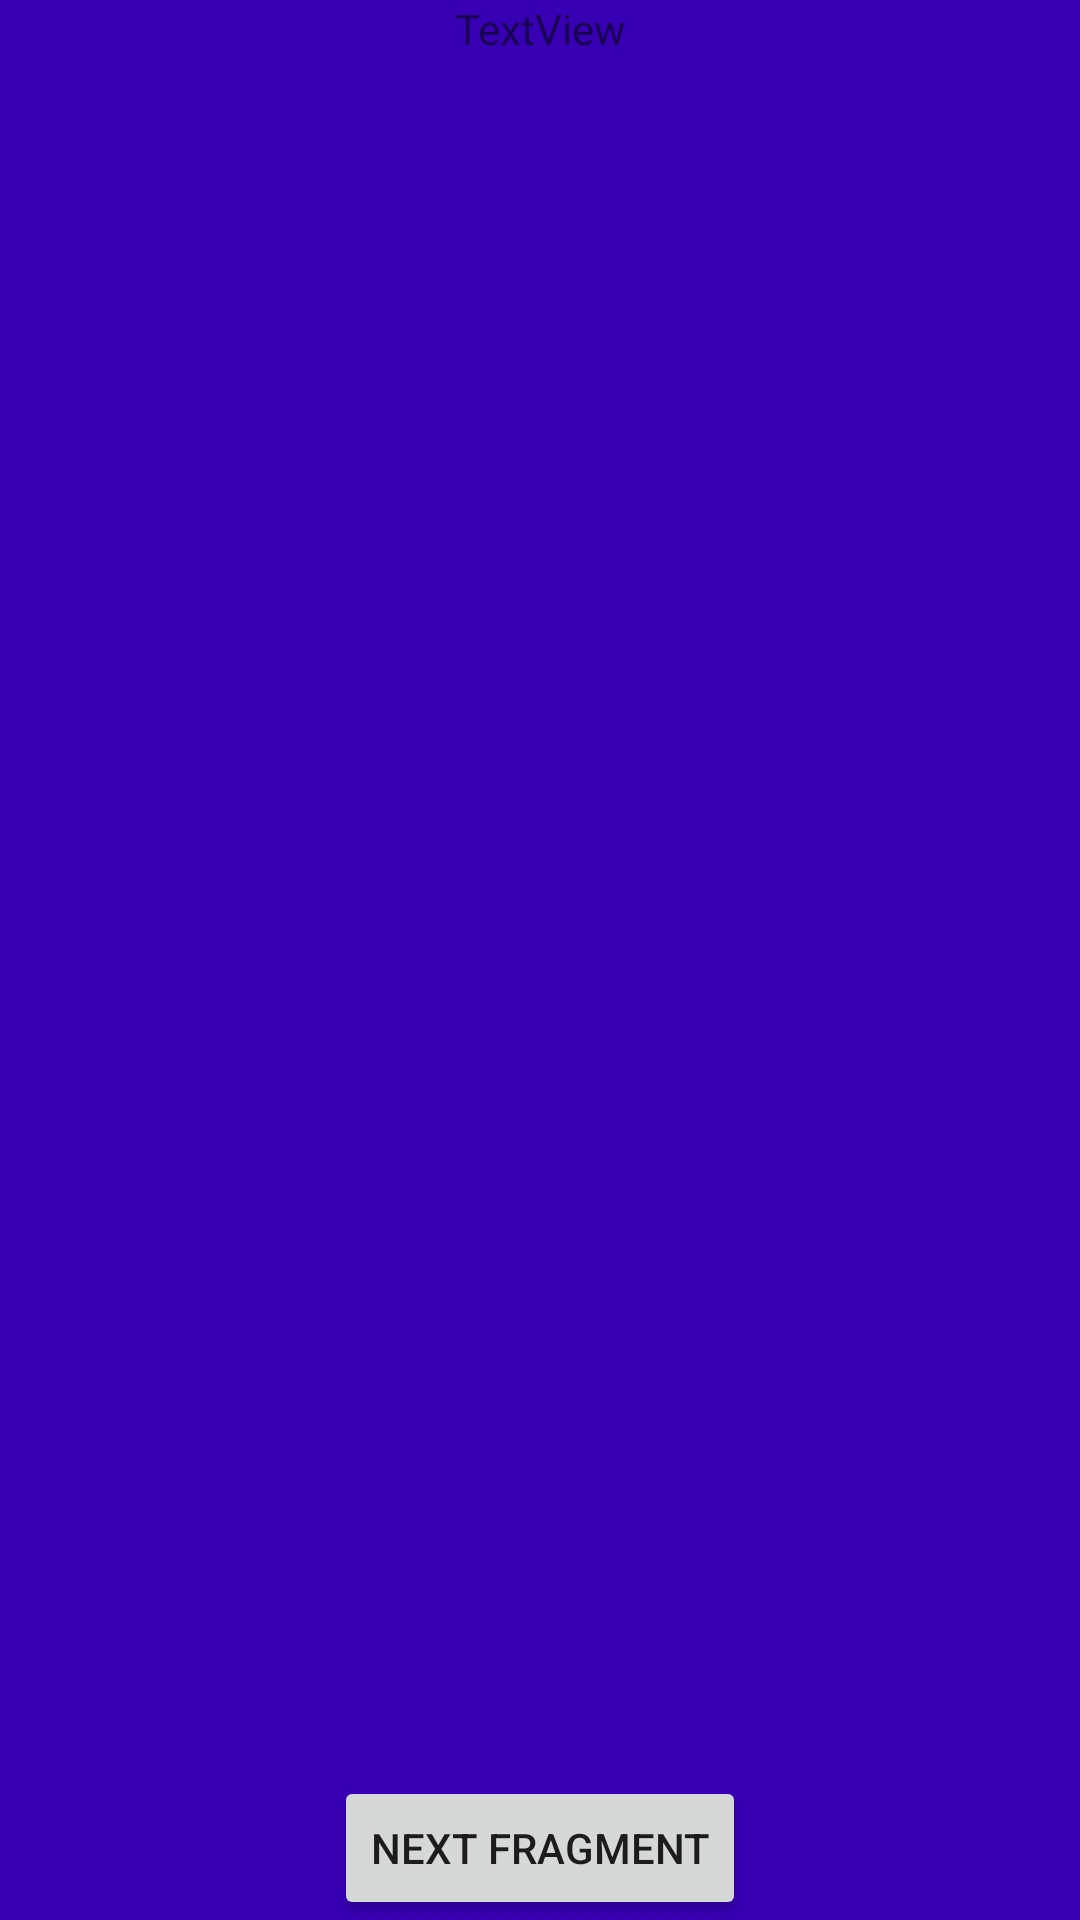

The Android layout XML behind this screen, and the referenced resources:
<!-- AndroidManifest.xml: application theme Theme.ThreeFragments -->
<!-- res/layout/fragment_2.xml -->
<?xml version="1.0" encoding="utf-8"?>
<androidx.constraintlayout.widget.ConstraintLayout xmlns:android="http://schemas.android.com/apk/res/android"
    xmlns:app="http://schemas.android.com/apk/res-auto"
    xmlns:tools="http://schemas.android.com/tools"
    android:layout_width="match_parent"
    android:layout_height="match_parent"
    android:background="@color/purple_700">

    <Button
        android:id="@+id/button"
        android:layout_width="wrap_content"
        android:layout_height="wrap_content"
        android:text="Next fragment"
        app:layout_constraintBottom_toBottomOf="parent"
        app:layout_constraintEnd_toEndOf="parent"
        app:layout_constraintStart_toStartOf="parent" />

    <TextView
        android:id="@+id/textView"
        android:layout_width="wrap_content"
        android:layout_height="wrap_content"
        android:text="TextView"
        app:layout_constraintEnd_toEndOf="parent"
        app:layout_constraintStart_toStartOf="parent"
        app:layout_constraintTop_toTopOf="parent" />
</androidx.constraintlayout.widget.ConstraintLayout>
<!-- resources referenced by this layout -->
<resources>
  <style name="Theme.ThreeFragments" parent="Theme.MaterialComponents.DayNight.DarkActionBar">
          
          <item name="colorPrimary">@color/purple_500</item>
          <item name="colorPrimaryVariant">@color/purple_700</item>
          <item name="colorOnPrimary">@color/white</item>
          
          <item name="colorSecondary">@color/teal_200</item>
          <item name="colorSecondaryVariant">@color/teal_700</item>
          <item name="colorOnSecondary">@color/black</item>
          
          <item name="android:statusBarColor">?attr/colorPrimaryVariant</item>
          
      </style>
  <!-- not gathered from this repository: default colours our renderer supplied (Android Studio template values) -->
  <color name="purple_500">#FF6200EE</color>
  <color name="purple_700">#FF3700B3</color>
  <color name="teal_200">#FF03DAC5</color>
  <color name="teal_700">#FF018786</color>
  <color name="black">#FF000000</color>
  <color name="white">#FFFFFFFF</color>
</resources>
